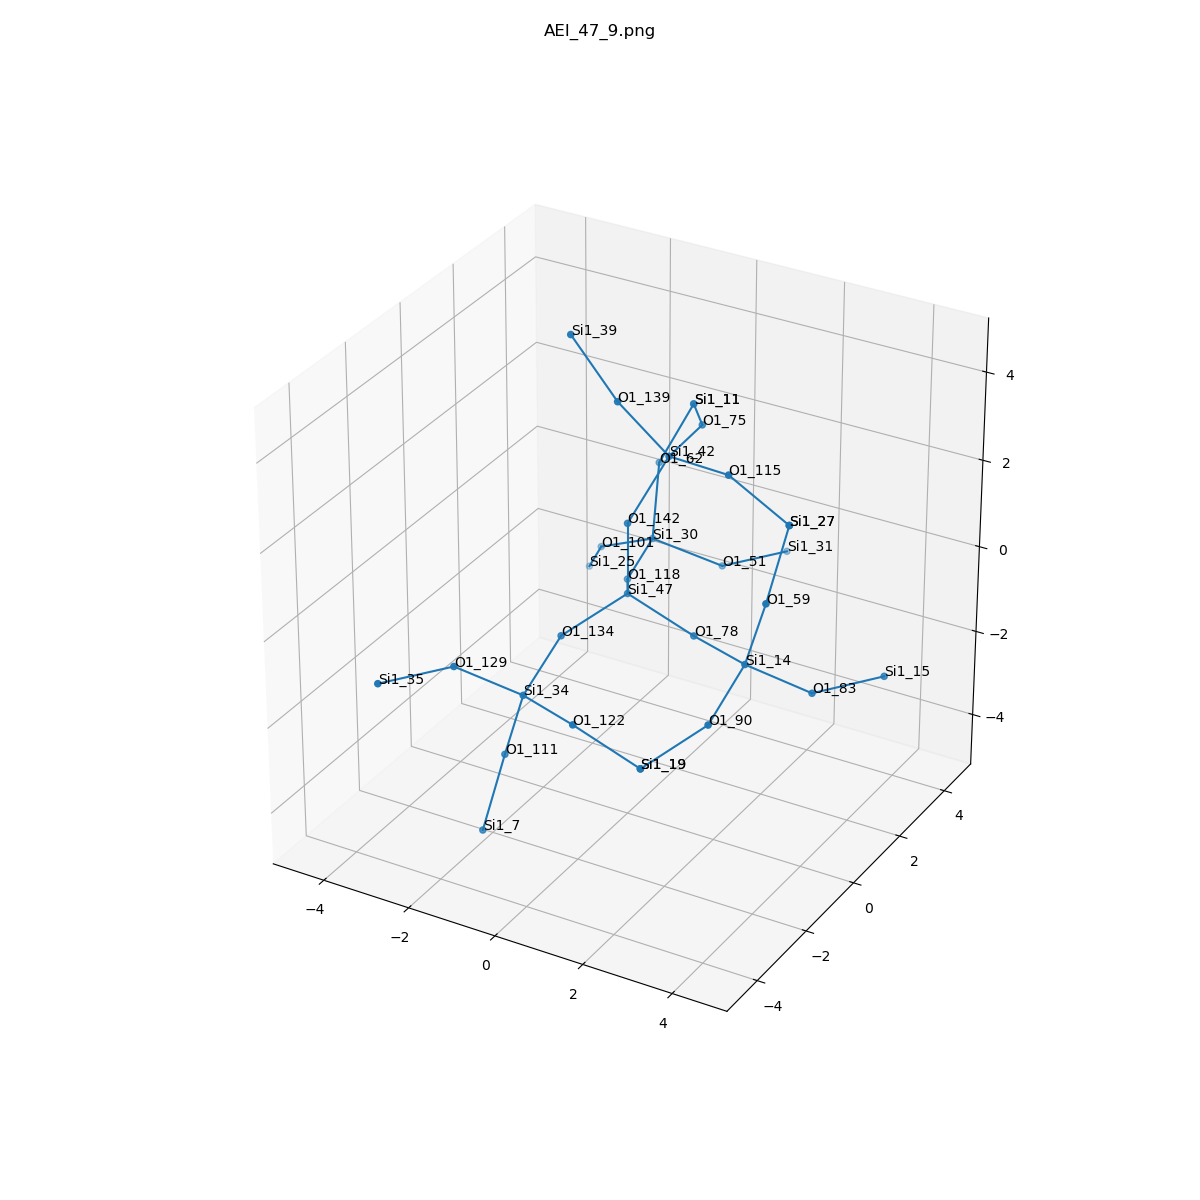

Source data for this figure (header and first rows):
, neighbor_num, isite, atom, x, y, z, front_index
0, 0, 47, Si1, 0.0, 0.0, 0.0, 
1, 1, 134, O1, -0.762, -1.314, -0.5358, 0.0
2, 1, 142, O1, 0.0, -7.831031759999656e-34, 1.609, 0.0
3, 1, 118, O1, -0.7611, 1.313, -0.5384, 0.0
4, 1, 78, O1, 1.516, 2.3353511464080772e-33, -0.5393, 0.0
5, 2, 34, Si1, -0.7481, -2.805, -1.139, 1.0
6, 2, 42, Si1, 0.5617, 0.6565, 2.967, 2.0
7, 2, 30, Si1, -1.076, 2.889, -0.4469, 3.0
8, 2, 14, Si1, 3.004, -0.6057, -0.4466, 4.0
9, 3, 129, O1, -1.759, -3.732, -0.2973, 5.0
10, 3, 122, O1, 0.7398, -3.411, -1.046, 5.0
11, 3, 111, O1, -1.217, -2.762, -2.68, 5.0
12, 3, 115, O1, 2.113, 0.2676, 3.151, 6.0
13, 3, 139, O1, -0.2795, 0.09652, 4.221, 6.0
14, 3, 75, O1, 0.4153, 2.257, 2.893, 6.0
15, 3, 62, O1, -1.178, 3.331, 1.097, 7.0
16, 3, 51, O1, 0.1029, 3.715, -1.167, 7.0
17, 3, 101, O1, -2.475, 3.197, -1.184, 7.0
18, 3, 59, O1, 3.473, -0.6491, 1.094, 8.0
19, 3, 90, O1, 3.018, -2.097, -1.05, 8.0
20, 3, 83, O1, 4.015, 0.3212, -1.288, 8.0
21, 4, 35, Si1, -2.674, -5.056, -0.2762, 9.0
22, 4, 19, Si1, 2.256, -3.411, -1.585, 10.0
23, 4, 7, Si1, -1.331, -3.456, -4.127, 11.0
24, 4, 27, Si1, 3.586, 0.0446, 2.541, 12.0
25, 4, 39, Si1, -1.431, 0.2592, 5.333, 13.0
26, 4, 11, Si1, -0.4972, 3.535, 2.542, 14.0
27, 4, 11, Si1, -0.4972, 3.535, 2.542, 15.0
28, 4, 31, Si1, 0.8461, 5.136, -1.308, 16.0
29, 4, 25, Si1, -3.264, 4.051, -2.299, 17.0
30, 4, 27, Si1, 3.586, 0.0446, 2.541, 18.0
31, 4, 19, Si1, 2.256, -3.411, -1.585, 19.0
32, 4, 15, Si1, 4.93, 1.645, -1.309, 20.0
